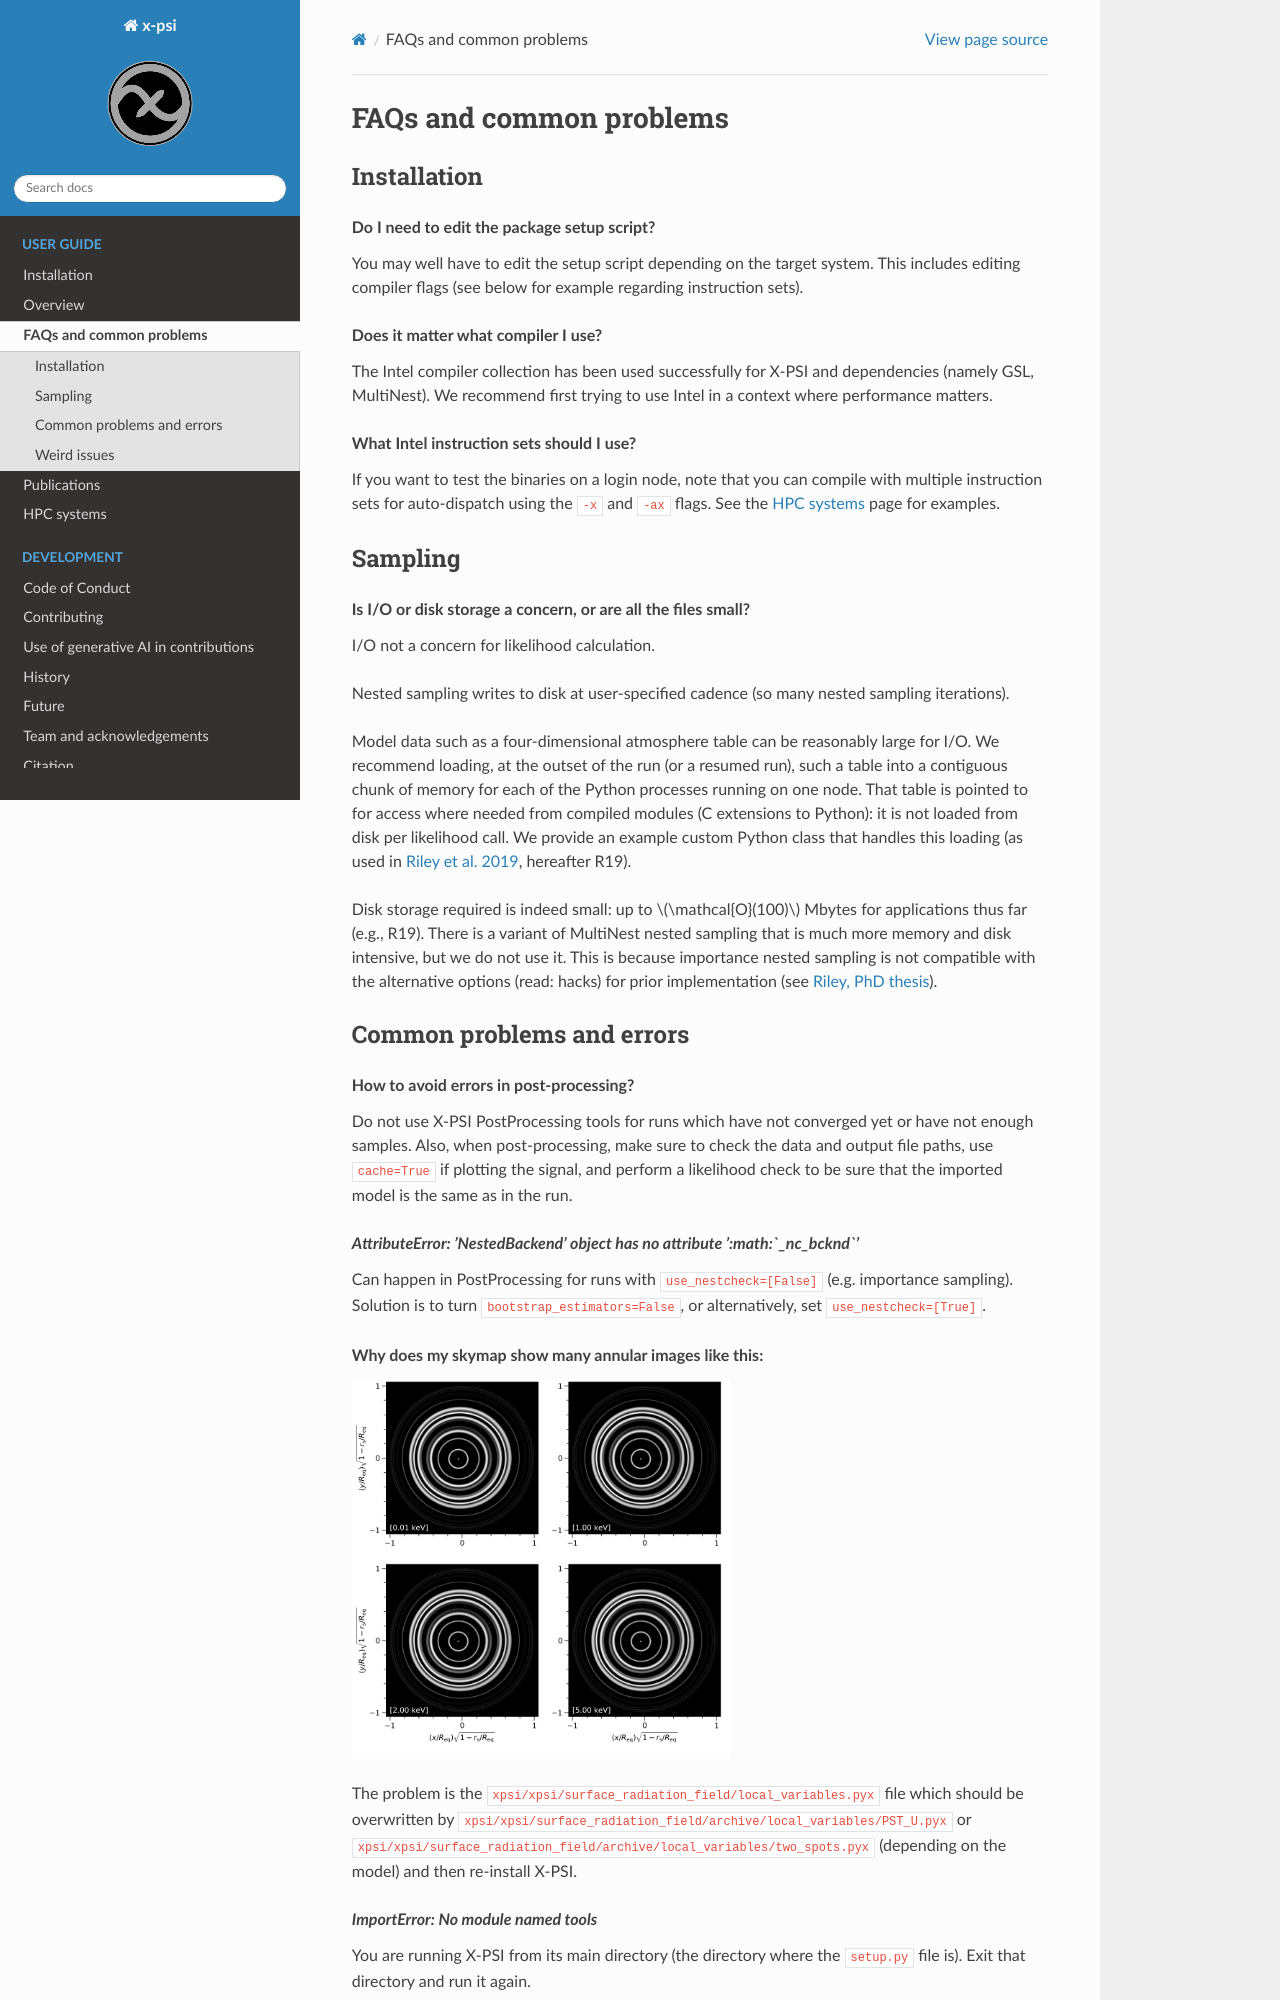

repository: xpsi-group/xpsi · page: FAQ.html · generator: sphinx

.. _faq:

FAQs and common problems
========================


Installation
^^^^^^^^^^^^

.. rubric:: Do I need to edit the package setup script?

You may well have to edit the setup script depending on the target system.
This includes editing compiler flags (see below for example regarding
instruction sets).

.. rubric:: Does it matter what compiler I use?

The Intel compiler collection has been used successfully for X-PSI and
dependencies (namely GSL, MultiNest). We recommend first trying to use Intel
in a context where performance matters.

.. rubric:: What Intel instruction sets should I use?

If you want to test the binaries on a login node, note that you can
compile with multiple instruction sets for auto-dispatch using the ``-x`` and
``-ax`` flags. See the :ref:`hpcsystems` page for examples.


Sampling
^^^^^^^^

.. rubric:: Is I/O or disk storage a concern, or are all the files small?

I/O not a concern for likelihood calculation.

Nested sampling writes to disk at user-specified cadence
(so many nested sampling iterations).

Model data such as a four-dimensional atmosphere table can be reasonably
large for I/O.
We recommend loading, at the outset of the run (or a resumed run),
such a table into a contiguous chunk of memory
for each of the Python processes running on one node.
That table is pointed to for access where needed from compiled modules
(C extensions to Python): it is not loaded from disk per likelihood call.
We provide an example custom Python class that handles this loading (as used
in `Riley et al. 2019 <https://scixplorer.org/abs/2019ApJ...887L..21R/abstract>`_, hereafter R19).

Disk storage required is indeed small: up to :math:`\mathcal{O}(100)` Mbytes for
applications thus far (e.g., R19). There is a variant of MultiNest nested sampling
that is much more memory and disk intensive, but we do not use it.  This is
because importance nested sampling is not compatible with the alternative options
(read: hacks) for prior implementation (see `Riley, PhD thesis <https://hdl.handle.net/11245.1/aa86fcf3-2437-4bc2-810e-cf9f30a98f7a>`_).
